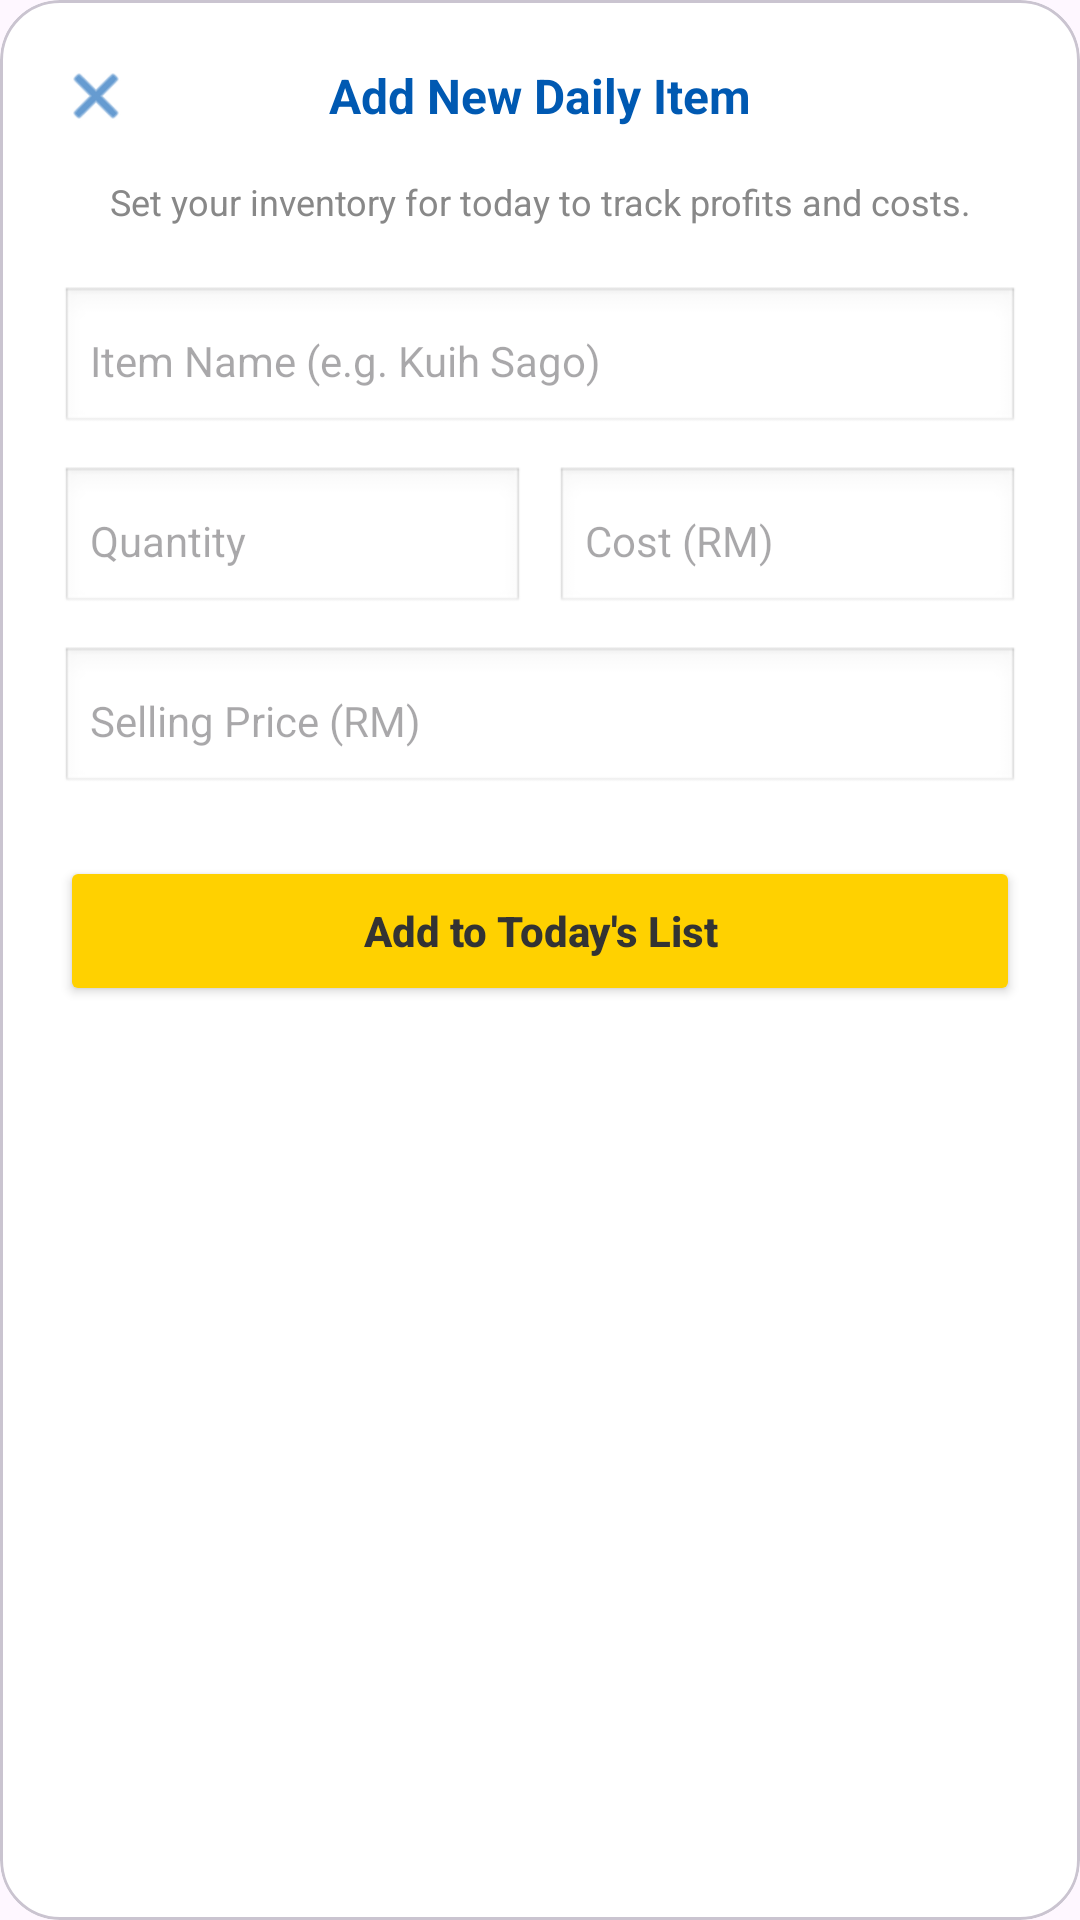

Android layout source for this screen:
<!-- AndroidManifest.xml: application theme Theme.MyBusinessPlus -->
<!-- res/layout/dialog_add_item.xml -->
<?xml version="1.0" encoding="utf-8"?>
<com.google.android.material.card.MaterialCardView
    xmlns:android="http://schemas.android.com/apk/res/android"
    xmlns:app="http://schemas.android.com/apk/res-auto"
    android:layout_width="match_parent"
    android:layout_height="wrap_content"
    app:cardCornerRadius="20dp"
    app:cardBackgroundColor="#FFFFFF">

    <LinearLayout
        android:layout_width="match_parent"
        android:layout_height="wrap_content"
        android:orientation="vertical"
        android:padding="20dp">

        <RelativeLayout
            android:layout_width="match_parent"
            android:layout_height="wrap_content"
            android:layout_marginBottom="15dp">
            <ImageView
                android:id="@+id/btnCloseAddDialog"
                android:layout_width="24dp"
                android:layout_height="24dp"
                android:src="@android:drawable/ic_menu_close_clear_cancel"
                app:tint="#0059B2" />
            <TextView
                android:layout_width="wrap_content"
                android:layout_height="wrap_content"
                android:layout_centerInParent="true"
                android:text="Add New Daily Item"
                android:textColor="#0059B2"
                android:textStyle="bold"
                android:textSize="16sp" />
        </RelativeLayout>

        <TextView
            android:layout_width="match_parent"
            android:layout_height="wrap_content"
            android:text="Set your inventory for today to track profits and costs."
            android:textSize="12sp"
            android:textColor="#888888"
            android:layout_marginBottom="20dp"
            android:gravity="center"/>

        <EditText android:id="@+id/etNewName" android:layout_width="match_parent" android:layout_height="50dp" android:hint="Item Name (e.g. Kuih Sago)" android:inputType="text" android:background="@android:drawable/edit_text" android:padding="10dp" android:layout_marginBottom="10dp" android:textSize="14sp"/>

        <LinearLayout android:layout_width="match_parent" android:layout_height="wrap_content" android:orientation="horizontal" android:layout_marginBottom="10dp">
            <EditText android:id="@+id/etNewQty" android:layout_width="0dp" android:layout_height="50dp" android:layout_weight="1" android:hint="Quantity" android:inputType="number" android:background="@android:drawable/edit_text" android:padding="10dp" android:layout_marginEnd="5dp" android:textSize="14sp"/>
            <EditText android:id="@+id/etNewCost" android:layout_width="0dp" android:layout_height="50dp" android:layout_weight="1" android:hint="Cost (RM)" android:inputType="numberDecimal" android:background="@android:drawable/edit_text" android:padding="10dp" android:layout_marginStart="5dp" android:textSize="14sp"/>
        </LinearLayout>

        <EditText android:id="@+id/etNewPrice" android:layout_width="match_parent" android:layout_height="50dp" android:hint="Selling Price (RM)" android:inputType="numberDecimal" android:background="@android:drawable/edit_text" android:padding="10dp" android:layout_marginBottom="20dp" android:textSize="14sp"/>

        <Button
            android:id="@+id/btnConfirmAdd"
            android:layout_width="match_parent"
            android:layout_height="50dp"
            android:backgroundTint="#FFD100"
            android:textColor="#333333"
            android:text="Add to Today's List"
            android:textStyle="bold"
            android:textAllCaps="false"
            app:cornerRadius="25dp"/>
    </LinearLayout>
</com.google.android.material.card.MaterialCardView>
<!-- resources referenced by this layout -->
<resources>
  <style name="Theme.MyBusinessPlus" parent="Base.Theme.MyBusinessPlus" />
  <style name="Base.Theme.MyBusinessPlus" parent="Theme.Material3.DayNight.NoActionBar">
          
          
      </style>
</resources>
